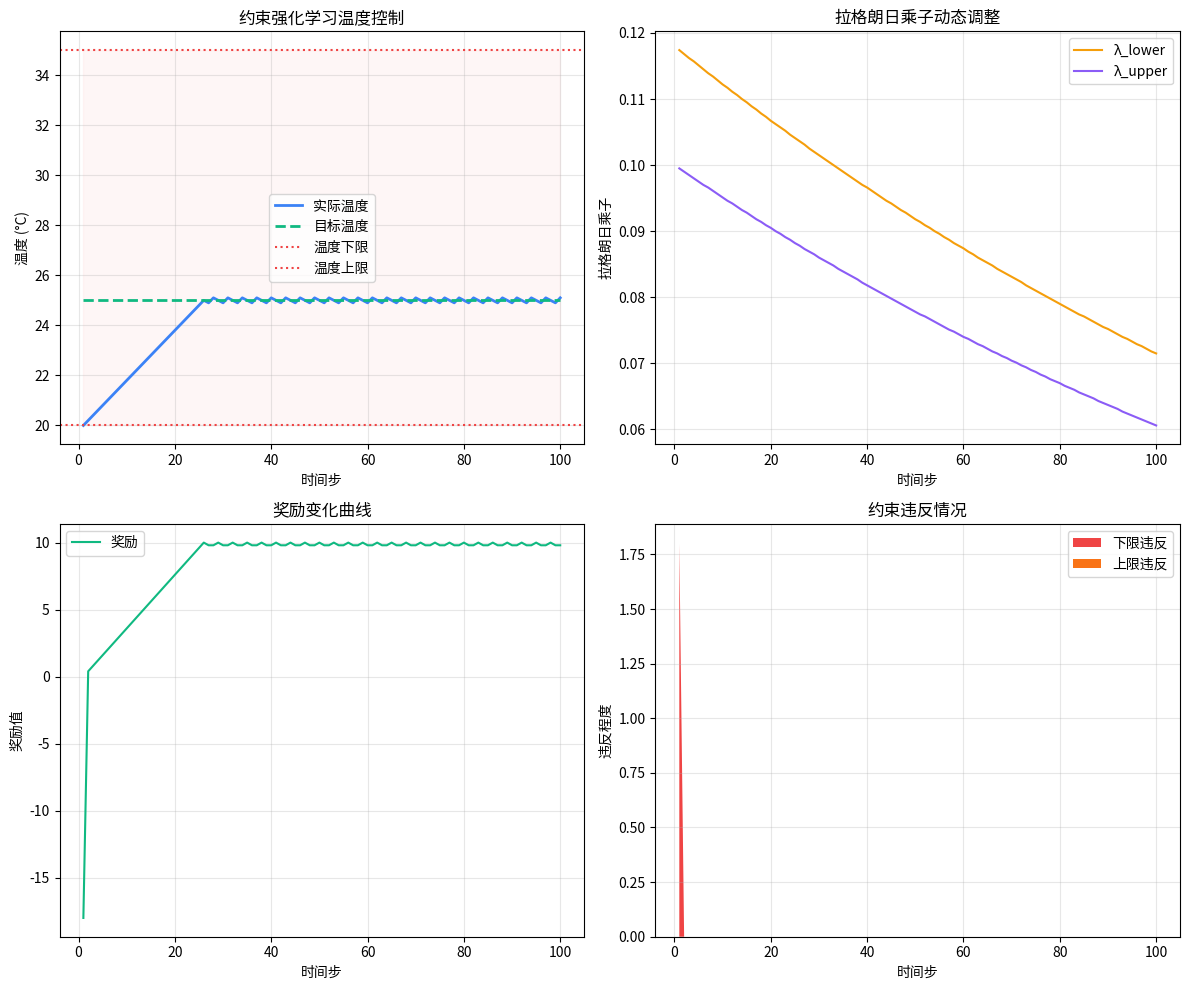

This figure's Python source:
#!/usr/bin/env python3
"""
约束强化学习演示 Demo
Constrained Reinforcement Learning Demo

技术路线：
1. 使用拉格朗日乘子法处理约束优化问题
2. 目标函数：最大化奖励（温度接近目标）
3. 约束条件：温度不越界（20°C <= temp <= 35°C）
4. 通过调整拉格朗日乘子平衡目标和约束

工程过程：
1. 定义目标函数和约束函数
2. 初始化拉格朗日乘子
3. 迭代优化：同时更新策略和乘子
4. 验证约束满足情况
"""

import numpy as np
import matplotlib.pyplot as plt

class ConstrainedRLAgent:
    def __init__(self, temp_min=20.0, temp_max=35.0, target_temp=25.0):
        """
        初始化约束强化学习智能体
        
        参数：
            temp_min: 温度下限约束
            temp_max: 温度上限约束
            target_temp: 目标温度
        """
        self.temp_min = temp_min
        self.temp_max = temp_max
        self.target_temp = target_temp
        
        # 拉格朗日乘子：用于权衡目标和约束
        self.lambda_lower = 0.1  # 下限约束乘子
        self.lambda_upper = 0.1  # 上限约束乘子
        
        # 约束违反惩罚系数
        self.constraint_penalty = 10.0
        
        # 学习率
        self.lambda_learning_rate = 0.01
        
        # 当前状态
        self.current_temp = None
        self.step_count = 0
        
    def reset(self, initial_temp=None):
        """重置环境"""
        if initial_temp is None:
            self.current_temp = np.random.uniform(22, 28)
        else:
            self.current_temp = initial_temp
        self.step_count = 0
        # 重置拉格朗日乘子
        self.lambda_lower = 0.1
        self.lambda_upper = 0.1
        
    def compute_cost(self, action):
        """
        计算动作的代价（用于优化）
        
        参数：
            action: 候选动作
        
        返回：
            total_cost: 综合代价（目标代价 + 约束代价）
        """
        # 预测执行动作后的温度
        delta_temp = -0.1
        if action == 'heat':
            delta_temp += 0.3
        elif action == 'cool':
            delta_temp -= 0.2
        next_temp = self.current_temp + delta_temp
        
        # 目标代价：与目标温度的误差
        target_error = abs(next_temp - self.target_temp)
        objective_cost = target_error
        
        # 约束代价：违反约束的程度
        lower_violation = max(0, self.temp_min - next_temp)
        upper_violation = max(0, next_temp - self.temp_max)
        constraint_cost = self.lambda_lower * lower_violation + self.lambda_upper * upper_violation
        
        # 综合代价
        total_cost = objective_cost + constraint_cost
        
        return total_cost, next_temp
    
    def select_action(self):
        """
        基于约束优化选择最优动作
        
        返回：
            best_action: 最优动作
            expected_temp: 预期温度
        """
        actions = ['heat', 'cool', 'idle']
        best_action = 'idle'
        min_cost = float('inf')
        expected_temp = self.current_temp
        
        for action in actions:
            cost, next_temp = self.compute_cost(action)
            if cost < min_cost:
                min_cost = cost
                best_action = action
                expected_temp = next_temp
        
        return best_action, expected_temp
    
    def update_lagrange_multipliers(self, violation_lower, violation_upper):
        """
        更新拉格朗日乘子
        
        参数：
            violation_lower: 下限约束违反程度
            violation_upper: 上限约束违反程度
        """
        # 增加违反方向的乘子
        self.lambda_lower = max(0, self.lambda_lower + self.lambda_learning_rate * violation_lower)
        self.lambda_upper = max(0, self.lambda_upper + self.lambda_learning_rate * violation_upper)
        
        # 乘子衰减（防止乘子过大）
        self.lambda_lower *= 0.995
        self.lambda_upper *= 0.995
    
    def step(self, action):
        """
        执行动作，更新环境状态
        
        参数：
            action: 要执行的动作
        
        返回：
            reward: 奖励值
            violation_lower: 下限约束违反
            violation_upper: 上限约束违反
        """
        delta_temp = -0.1
        
        if action == 'heat':
            delta_temp += 0.3
        elif action == 'cool':
            delta_temp -= 0.2
        
        # 原始温度（未约束）
        raw_temp = self.current_temp + delta_temp
        
        # 约束后的温度
        self.current_temp = max(self.temp_min, min(self.temp_max, raw_temp))
        self.step_count += 1
        
        # 计算约束违反程度
        violation_lower = max(0, self.temp_min - raw_temp)
        violation_upper = max(0, raw_temp - self.temp_max)
        
        # 计算奖励（考虑约束违反）
        temp_error = abs(self.current_temp - self.target_temp)
        reward = 10.0 - temp_error * 2
        
        # 约束违反惩罚
        reward -= self.constraint_penalty * (violation_lower + violation_upper)
        
        return reward, violation_lower, violation_upper
    
    def run_policy(self):
        """运行完整的约束强化学习策略"""
        results = []
        
        while self.step_count < 100:
            # 选择动作
            action, expected_temp = self.select_action()
            
            # 执行动作
            reward, violation_lower, violation_upper = self.step(action)
            
            # 更新拉格朗日乘子
            self.update_lagrange_multipliers(violation_lower, violation_upper)
            
            # 记录结果
            results.append({
                'step': self.step_count,
                'temperature': round(self.current_temp, 2),
                'target': self.target_temp,
                'action': action,
                'reward': round(reward, 2),
                'lambda_lower': round(self.lambda_lower, 4),
                'lambda_upper': round(self.lambda_upper, 4),
                'violation_lower': round(violation_lower, 2),
                'violation_upper': round(violation_upper, 2)
            })
        
        return results

def plot_results(results):
    """可视化演示结果"""
    steps = [r['step'] for r in results]
    temps = [r['temperature'] for r in results]
    targets = [r['target'] for r in results]
    lambda_lower = [r['lambda_lower'] for r in results]
    lambda_upper = [r['lambda_upper'] for r in results]
    
    fig, ((ax1, ax2), (ax3, ax4)) = plt.subplots(2, 2, figsize=(12, 10))
    
    # 温度变化曲线
    ax1.plot(steps, temps, label='实际温度', color='#3B82F6', linewidth=2)
    ax1.plot(steps, targets, label='目标温度', color='#10B981', linestyle='--', linewidth=2)
    ax1.axhline(y=20, color='#EF4444', linestyle=':', label='温度下限')
    ax1.axhline(y=35, color='#EF4444', linestyle=':', label='温度上限')
    ax1.fill_between(steps, 20, 35, color='#FEE2E2', alpha=0.3)
    ax1.set_xlabel('时间步')
    ax1.set_ylabel('温度 (°C)')
    ax1.set_title('约束强化学习温度控制')
    ax1.legend()
    ax1.grid(True, alpha=0.3)
    
    # 拉格朗日乘子变化
    ax2.plot(steps, lambda_lower, label='λ_lower', color='#F59E0B')
    ax2.plot(steps, lambda_upper, label='λ_upper', color='#8B5CF6')
    ax2.set_xlabel('时间步')
    ax2.set_ylabel('拉格朗日乘子')
    ax2.set_title('拉格朗日乘子动态调整')
    ax2.legend()
    ax2.grid(True, alpha=0.3)
    
    # 奖励变化
    rewards = [r['reward'] for r in results]
    ax3.plot(steps, rewards, label='奖励', color='#10B981')
    ax3.set_xlabel('时间步')
    ax3.set_ylabel('奖励值')
    ax3.set_title('奖励变化曲线')
    ax3.legend()
    ax3.grid(True, alpha=0.3)
    
    # 约束违反情况
    violations_lower = [r['violation_lower'] for r in results]
    violations_upper = [r['violation_upper'] for r in results]
    ax4.stackplot(steps, violations_lower, violations_upper, 
                  labels=['下限违反', '上限违反'], colors=['#EF4444', '#F97316'])
    ax4.set_xlabel('时间步')
    ax4.set_ylabel('违反程度')
    ax4.set_title('约束违反情况')
    ax4.legend()
    ax4.grid(True, alpha=0.3)
    
    plt.tight_layout()
    plt.show()

def print_summary(results):
    """打印演示摘要"""
    print("=" * 60)
    print("约束强化学习演示摘要")
    print("=" * 60)
    
    temps = [r['temperature'] for r in results]
    rewards = [r['reward'] for r in results]
    violations_lower = [r['violation_lower'] for r in results]
    violations_upper = [r['violation_upper'] for r in results]
    
    print(f"\n📊 统计信息:")
    print(f"  总步数: {len(results)}")
    print(f"  平均温度: {np.mean(temps):.2f}°C")
    print(f"  温度标准差: {np.std(temps):.2f}°C")
    print(f"  最大温度: {max(temps):.2f}°C")
    print(f"  最小温度: {min(temps):.2f}°C")
    print(f"  平均奖励: {np.mean(rewards):.2f}")
    
    print("\n🔒 约束违反统计:")
    print(f"  下限违反次数: {sum(1 for v in violations_lower if v > 0)}")
    print(f"  上限违反次数: {sum(1 for v in violations_upper if v > 0)}")
    print(f"  平均下限违反: {np.mean(violations_lower):.3f}")
    print(f"  平均上限违反: {np.mean(violations_upper):.3f}")
    
    print("\n📈 拉格朗日乘子最终值:")
    print(f"  λ_lower: {results[-1]['lambda_lower']:.4f}")
    print(f"  λ_upper: {results[-1]['lambda_upper']:.4f}")
    
    print("\n🎯 技术要点:")
    print("  1. 拉格朗日乘子法：权衡目标优化与约束满足")
    print("  2. 动态调整：乘子随约束违反程度自适应调整")
    print("  3. 约束代价：违反约束时增加动作代价")
    print("  4. 乘子衰减：防止乘子过大导致过度保守")

if __name__ == "__main__":
    print("🚀 约束强化学习演示")
    print("=" * 60)
    print("技术路线：拉格朗日乘子法约束优化")
    print("目标：最大化奖励（温度接近25°C）")
    print("约束：20°C <= 温度 <= 35°C")
    print("=" * 60)
    
    # 创建智能体
    agent = ConstrainedRLAgent(temp_min=20.0, temp_max=35.0, target_temp=25.0)
    
    # 重置环境（设置极端初始温度测试约束机制）
    agent.reset(initial_temp=18.0)  # 低于下限
    
    # 运行策略
    print("\n▶️ 开始运行...")
    results = agent.run_policy()
    
    # 输出结果
    print_summary(results)
    
    # 可视化
    print("\n📈 生成可视化图表...")
    plot_results(results)
    
    print("\n✅ 演示完成！")
